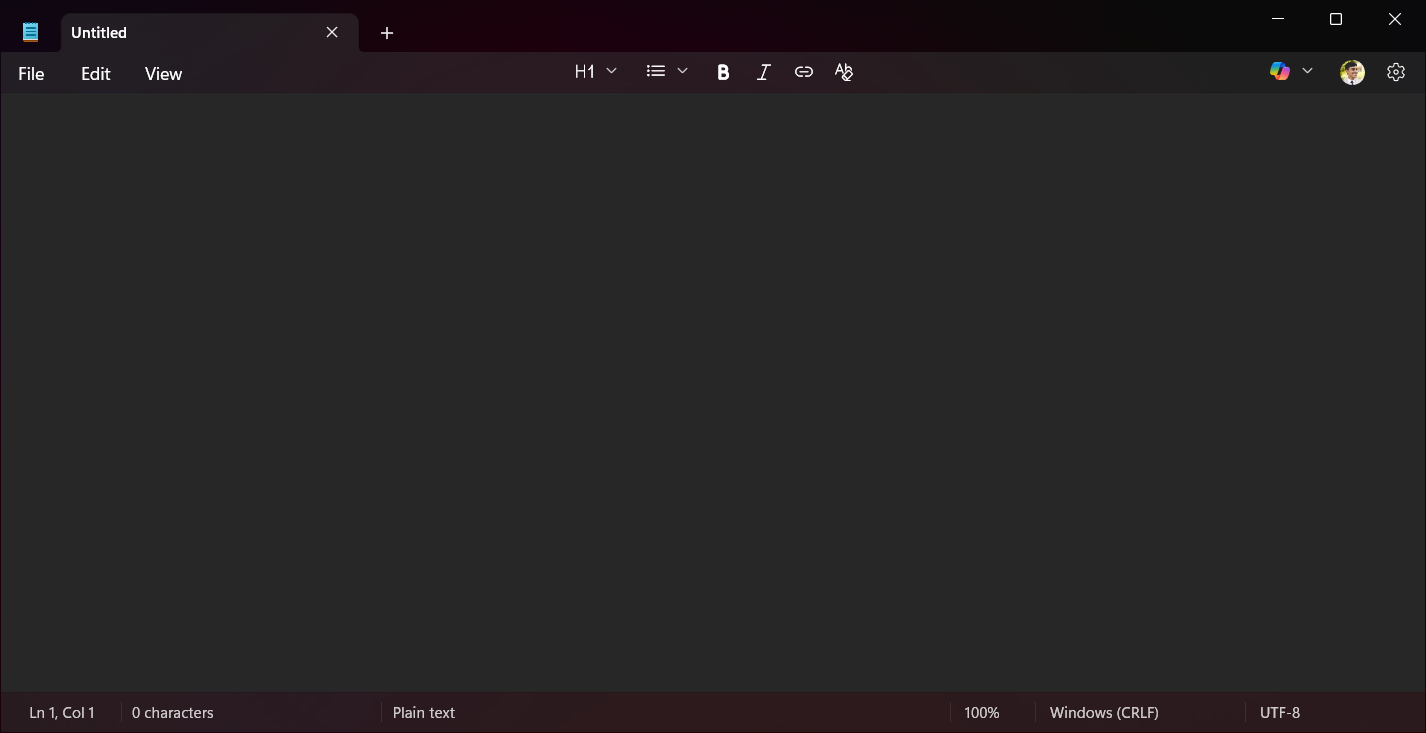
Workflow: NotepadModule

Step 1: Untitled - Notepad in window 'Untitled - Notepad' (notepad.exe)

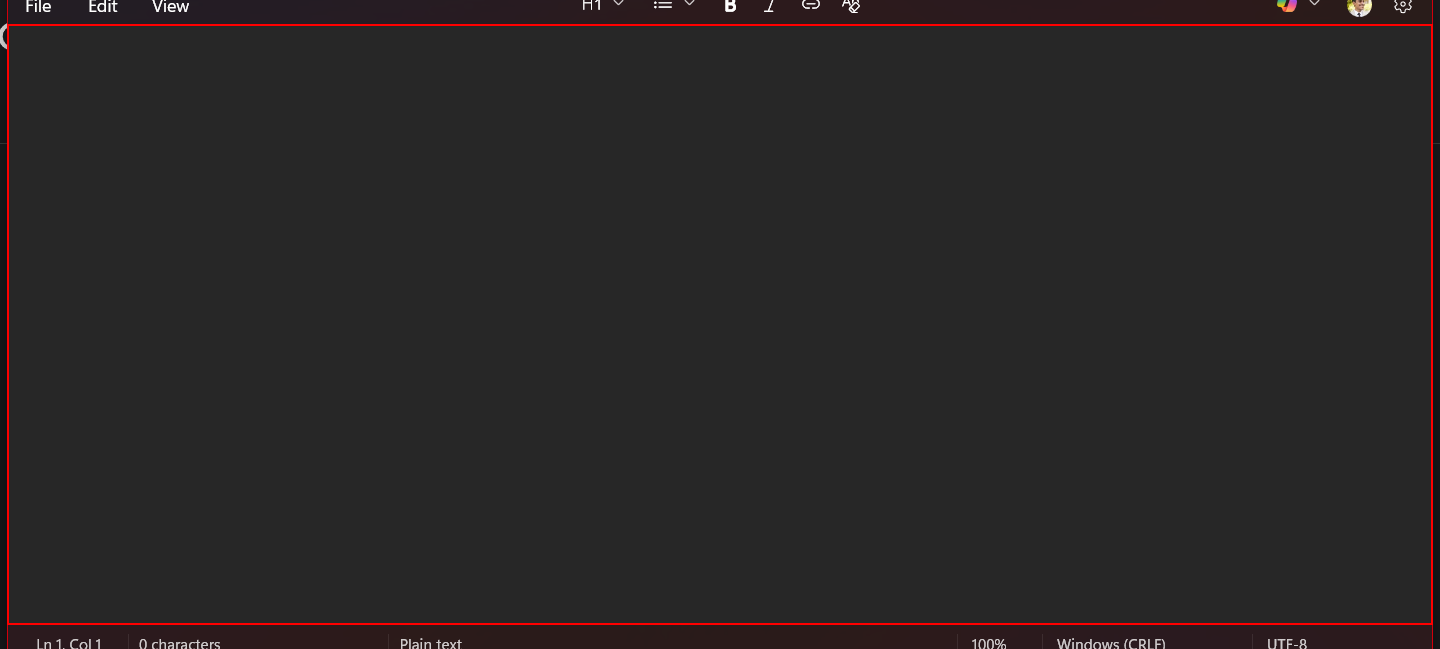
Step 2: type [in_strText] into the element

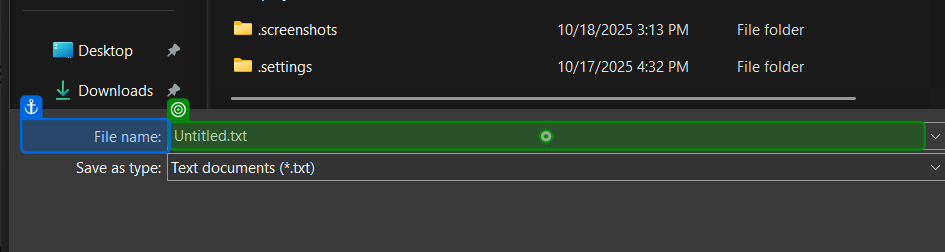
Step 3: type "[DateTime.Now.ToString("yyyyMMdd_HHmmss") + ".txt"]" into 'File name'

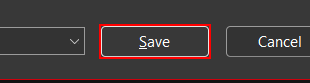
Step 4: click in window 'Save as' (notepad.exe)